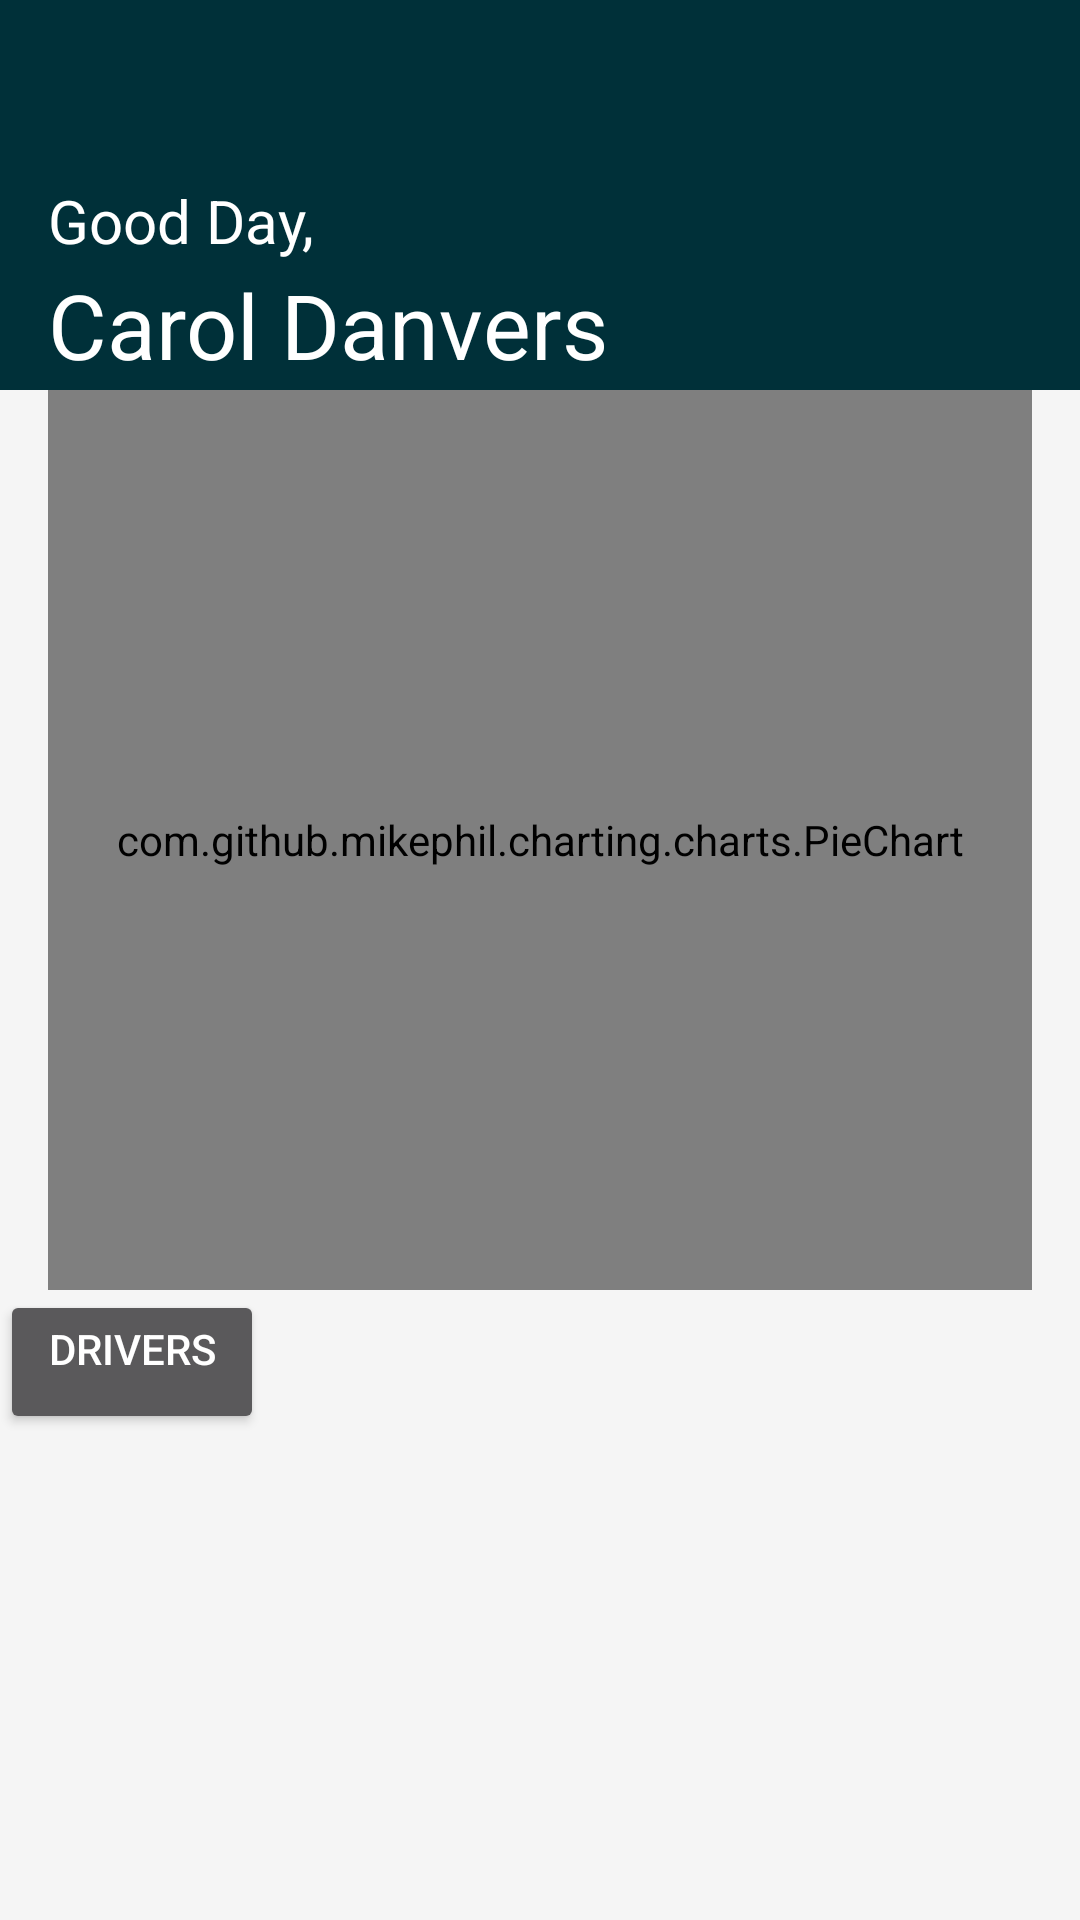

Write the Android layout XML for this screen, with the resource values it uses.
<!-- AndroidManifest.xml: application theme Theme.AppCompat -->
<!-- res/layout/home.xml -->
<?xml version="1.0" encoding="utf-8"?>
<LinearLayout xmlns:android="http://schemas.android.com/apk/res/android"
    xmlns:app="http://schemas.android.com/apk/res-auto"
    android:layout_width="match_parent"
    android:layout_height="match_parent"
    android:background="@color/grey_100"
    android:orientation="vertical">


    <androidx.constraintlayout.widget.ConstraintLayout
        android:layout_width="match_parent"
        android:layout_height="wrap_content">

        <ImageView
            android:id="@+id/imageView5"
            android:layout_width="413dp"
            android:layout_height="120dp"
            android:background="#003039"
            app:layout_constraintBottom_toBottomOf="parent"
            app:layout_constraintStart_toStartOf="parent"
            app:layout_constraintTop_toTopOf="parent" />

        <ImageView
            android:id="@+id/imageView11"
            android:layout_width="413dp"
            android:layout_height="130dp"
            android:background="#003039"
            app:layout_constraintBottom_toBottomOf="parent"
            app:layout_constraintEnd_toEndOf="parent"
            app:layout_constraintTop_toTopOf="parent" />

        <TextView
            android:id="@+id/nome"
            android:layout_width="wrap_content"
            android:layout_height="wrap_content"
            android:layout_marginStart="16dp"
            android:layout_marginTop="88dp"
            android:text="Carol Danvers"
            android:textColor="@color/colorAccent"
            android:textSize="30dp"
            app:layout_constraintStart_toStartOf="parent"
            app:layout_constraintTop_toTopOf="parent" />

        <TextView
            android:id="@+id/timeday"
            android:layout_width="wrap_content"
            android:layout_height="wrap_content"
            android:layout_marginStart="16dp"
            android:layout_marginTop="60dp"
            android:text="Good Day,"
            android:textColor="@color/colorAccent"
            android:textSize="20dp"
            app:layout_constraintStart_toStartOf="parent"
            app:layout_constraintTop_toTopOf="parent" />

    </androidx.constraintlayout.widget.ConstraintLayout>

    <com.github.mikephil.charting.charts.PieChart
        android:id="@+id/chart"
        android:layout_width="match_parent"
        android:layout_height="300dp"
        android:layout_gravity="center_vertical"
        android:layout_marginStart="16dp"
        android:layout_marginEnd="16dp">

    </com.github.mikephil.charting.charts.PieChart>

    <Button
        android:id="@+id/driversButton"
        android:layout_width="wrap_content"
        android:layout_height="wrap_content"
        android:gravity="center_horizontal"
        android:text="Drivers" />


</LinearLayout>
<!-- resources referenced by this layout -->
<resources>
  <color name="colorAccent">#FFF</color>
  <color name="grey_100">#F5F5F5</color>
</resources>
